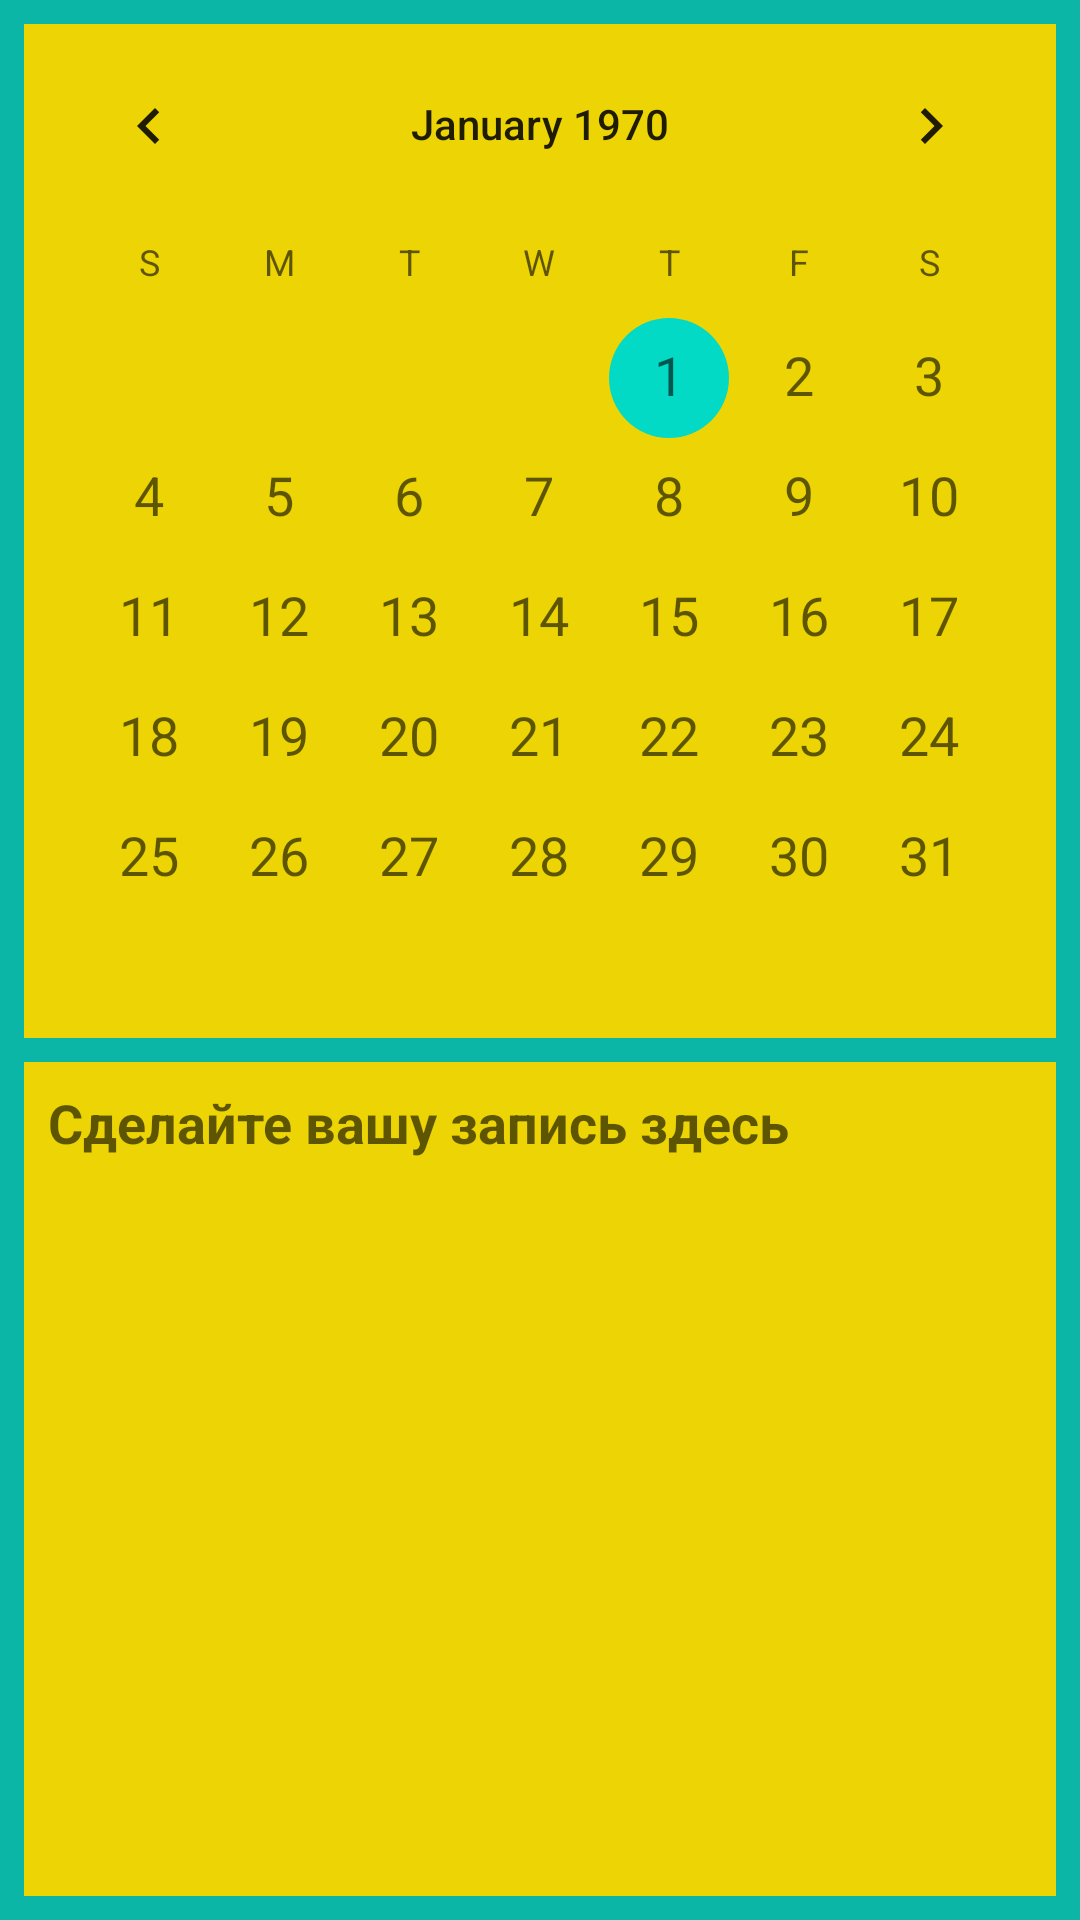

Produce the Android XML layout that renders to this screen, including the resource entries it uses.
<!-- AndroidManifest.xml: application theme Theme.NewSewingWorkshop -->
<!-- res/layout/activity_calendar.xml -->
<?xml version="1.0" encoding="utf-8"?>
<androidx.constraintlayout.widget.ConstraintLayout xmlns:android="http://schemas.android.com/apk/res/android"
    xmlns:app="http://schemas.android.com/apk/res-auto"
    xmlns:tools="http://schemas.android.com/tools"
    android:layout_width="match_parent"
    android:layout_height="match_parent"
    android:background="#0BB6A6"
    tools:context=".CalendarActivity">

    <CalendarView
        android:id="@+id/calendarView"
        android:layout_width="0dp"
        android:layout_height="wrap_content"
        android:layout_marginStart="8dp"
        android:layout_marginTop="8dp"
        android:layout_marginEnd="8dp"
        android:background="#ECD405"
        android:dateTextAppearance="@style/TextAppearance.AppCompat.Medium"
        android:descendantFocusability="afterDescendants"
        android:showWeekNumber="true"
        android:splitMotionEvents="true"
        app:layout_constraintEnd_toEndOf="parent"
        app:layout_constraintStart_toStartOf="parent"
        app:layout_constraintTop_toTopOf="parent" />

    <EditText
        android:id="@+id/etCalendarNote"
        android:layout_width="0dp"
        android:layout_height="0dp"
        android:layout_marginStart="8dp"
        android:layout_marginTop="8dp"
        android:layout_marginEnd="8dp"
        android:layout_marginBottom="8dp"
        android:background="#ECD405"
        android:ems="10"
        android:gravity="start"
        android:hint="Сделайте вашу запись здесь"
        android:inputType="textMultiLine|textPersonName"
        android:padding="8dp"
        android:textColor="@color/black"
        android:textStyle="bold"
        app:layout_constraintBottom_toBottomOf="parent"
        app:layout_constraintEnd_toEndOf="parent"
        app:layout_constraintHorizontal_bias="0.0"
        app:layout_constraintStart_toStartOf="parent"
        app:layout_constraintTop_toBottomOf="@+id/calendarView"
        app:layout_constraintVertical_bias="0.0"
        tools:ignore="SpeakableTextPresentCheck" />
</androidx.constraintlayout.widget.ConstraintLayout>
<!-- resources referenced by this layout -->
<resources>
  <color name="black">#FF000000</color>
  <style name="Theme.NewSewingWorkshop" parent="Theme.MaterialComponents.DayNight.NoActionBar">
          
          <item name="colorPrimary">@color/purple_500</item>
          <item name="colorPrimaryVariant">@color/purple_700</item>
          <item name="colorOnPrimary">@color/white</item>
          
          <item name="colorSecondary">@color/teal_200</item>
          <item name="colorSecondaryVariant">@color/teal_700</item>
          <item name="colorOnSecondary">@color/black</item>
          
          <item name="android:statusBarColor" tools:targetApi="l">?attr/colorPrimaryVariant</item>
          
      </style>
  <color name="purple_500">#FF6200EE</color>
  <color name="purple_700">#37250B</color>
  <color name="white">#FFFFFFFF</color>
  <color name="teal_200">#FF03DAC5</color>
  <color name="teal_700">#FF018786</color>
</resources>
